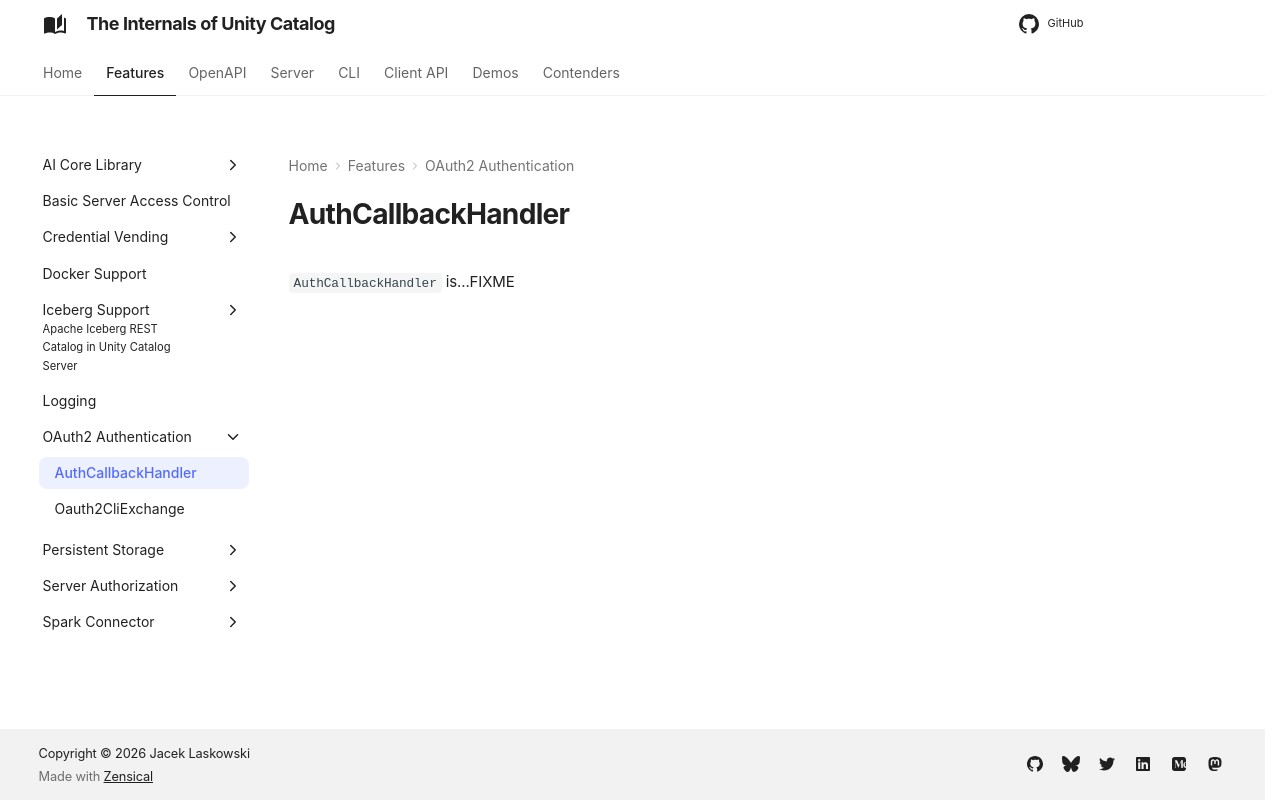

repository: japila-books/unity-catalog-internals · page: oauth2-authentication/AuthCallbackHandler/index.html · generator: mkdocs

# AuthCallbackHandler

`AuthCallbackHandler` is...FIXME
